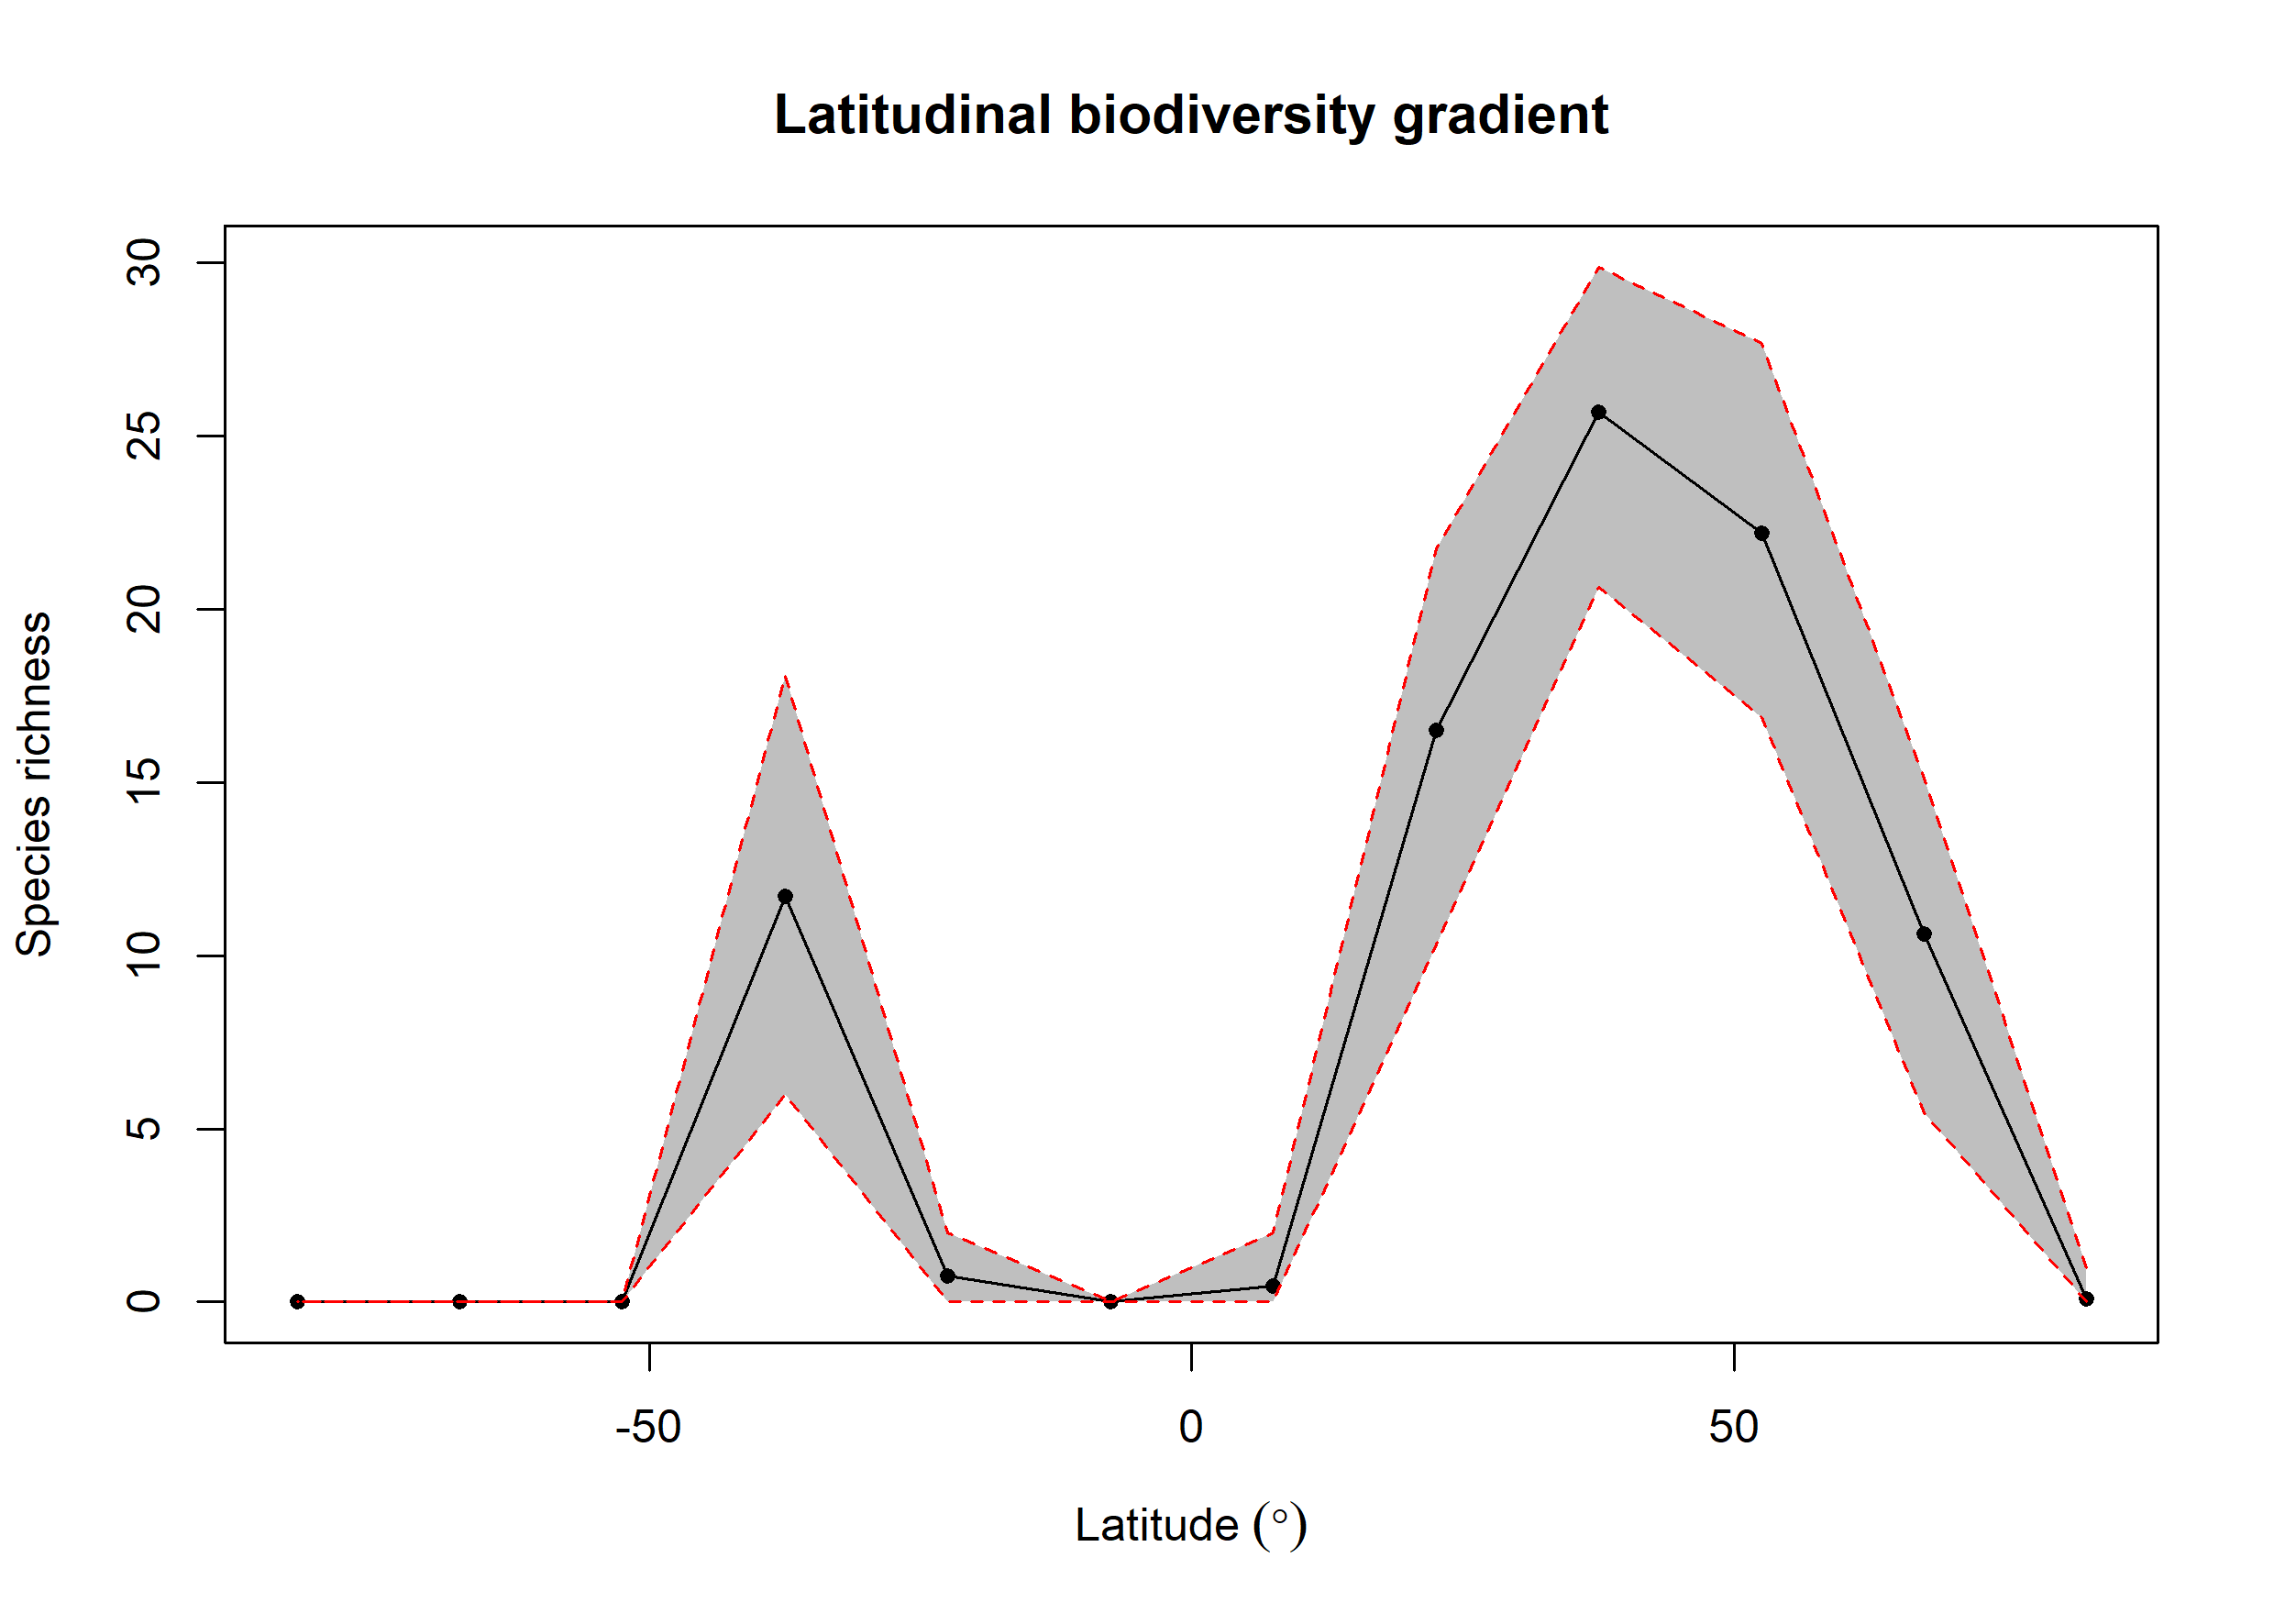

Source data for this figure (header and first rows):
bin, max, min, mid, hemisphere, mean_richness, CI.Lower, CI.Upper
1, 90, 75, 82.5, N, 0.1, 0, 1
2, 75, 60, 67.5, N, 10.63, 5.47, 15.12
3, 60, 45, 52.5, N, 22.2, 16.87, 27.68
4, 45, 30, 37.5, N, 25.68, 20.64, 29.89
5, 30, 15, 22.5, N, 16.51, 10.3, 21.74
6, 15, 0, 7.5, N, 0.46, 0, 2
7, 0, -15, -7.5, S, NA, NA, NA
8, -15, -30, -22.5, S, 0.74, 0, 2
9, -30, -45, -37.5, S, 11.72, 5.995, 18.09
10, -45, -60, -52.5, S, NA, NA, NA
11, -60, -75, -67.5, S, NA, NA, NA
12, -75, -90, -82.5, S, NA, NA, NA
